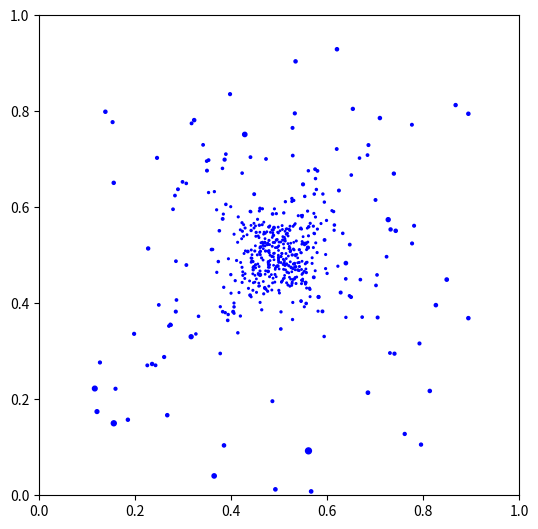

The script that saved this image:
"""
Star field

adapted from
Animation of Elastic collisions with Gravity
https://jakevdp.github.io/blog/2012/08/18/matplotlib-animation-tutorial/

author: Jake Vanderplas
email: [email redacted]
website: http://jakevdp.github.com
license: BSD
Please feel free to use and modify this, but keep the above information. Thanks!
"""
import numpy as np
import matplotlib.pyplot as plt
import matplotlib.animation as animation

class ParticleBox:
    """ StarField

    bounds is the size of the box: [xmin, xmax, ymin, ymax]
    """
    def __init__(self,
                 bounds = [0, 1, 0, 1, 0, 200],
                 # bounds = [-2, 2, -2, 2, 0, 200],
                 size = 10.,
                 N = 10000,
                 V = 2.,
                 theta = np.pi/8):
        self.bounds = np.asarray(bounds, dtype=float)
        self.N = N
        self.time_elapsed = 0
        self.V = V
        self.size = size
        self.theta = theta
        self.d_max = 10
        self.d_min = .01
        self.init()
        self.project()

    def init(self):
        """
        Generate a starfield in a box defined by bounds

        """
        self.pos = np.random.rand(self.N, 3)
        for i in range(3):
            self.pos[:, i] *= (self.bounds[2*i+1] - self.bounds[2*i])
            self.pos[:, i] -= self.bounds[2*i]

    def project(self):
        """
        Project positions on the screen

        """
        # update positions compared to observer
        pos = self.pos.copy()
        # HACK
        pos[:, :2] *= 2
        pos[:, :2] -= 1

        # TODO: wrap obs coords in a novel box
        pos[:, 0] -= np.sin(self.theta) * self.V * self.time_elapsed
        pos[:, 2] -= np.cos(self.theta) * self.V * self.time_elapsed

        d = (pos**2).sum(axis=1)**.5
        ind_visible = (pos[:, 2] > 0) * (self.d_min<d) * (d<self.d_max)
        N_visible = int(np.sum(ind_visible))

        # self.state = [X, Y, size]
        self.state = np.ones((N_visible, 3))
        # print (self.time_elapsed, N_visible, self.state[:, 1].shape, pos[ind_visible, 1].shape, d[ind_visible].shape)#, d[ind_visible])
        self.state[:, 0] = pos[ind_visible, 0] / d[ind_visible]
        self.state[:, 1] = pos[ind_visible, 1] / d[ind_visible]
        self.state[:, 2] = self.size / d[ind_visible]

        # for i in range(3):
        #     self.state[:, i] *= (self.bounds[2*i+1] - self.bounds[2*i])
        #     self.state[:, i] -= self.bounds[2*i]

        # HACK
        self.state /= 2
        self.state += .5


    def step(self, dt):
        """step once by dt seconds"""
        self.time_elapsed += dt
        self.project()

#------------------------------------------------------------
# set up initial state
np.random.seed(42)
box = ParticleBox()
dt = 1. / 30 # 30fps

#------------------------------------------------------------
# set up figure and animation
fig = plt.figure()
fig.subplots_adjust(left=0, right=1, bottom=0, top=1)
ax = fig.add_subplot(111, aspect='equal', autoscale_on=False,
                     xlim=(0, 1), ylim=(0, 1))

# rect is the box edge
rect = plt.Rectangle(box.bounds[::2],
                     box.bounds[1] - box.bounds[0],
                     box.bounds[3] - box.bounds[2],
                     ec='none', lw=2, fc='none')
ax.add_patch(rect)

def animate(i):
    """perform animation step"""
    global box, rect, dt, ax, fig
    box.step(dt)
    ax.cla()

    # update pieces of the animation
    rect.set_edgecolor('k')
    particles = ax.scatter(box.state[:, 0], box.state[:, 1], marker='o', c='b', s=box.state[:, 2])
    #particles.set_data(box.state[:, 0], box.state[:, 1])
    #particles.set_markersize(box.state[:, 2]*ms)
    ax.set_xlim(0, 1)
    ax.set_ylim(0, 1)

    return particles, rect

ani = animation.FuncAnimation(fig, animate, frames=600,
                              interval=10, blit=True)#, init_func=init)


# save the animation as an mp4.  This requires ffmpeg or mencoder to be
# installed.  The extra_args ensure that the x264 codec is used, so that
# the video can be embedded in html5.  You may need to adjust this for
# your system: for more information, see
# http://matplotlib.sourceforge.net/api/animation_api.html
#ani.save('starfield.mp4', fps=30, extra_args=['-vcodec', 'libx264'])

plt.show()
